pico-8 play session: hold ← + tap ❎, after a click and taps of 🅾, ❎, 🅾+❎, 🅾 in the second before t = 0

[t = 1 s] hold ← ~1s, tap ❎ ~2×
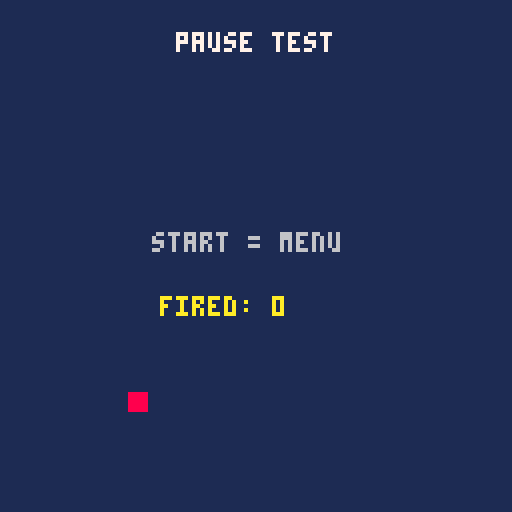

pico-8 cartridge
version 42
__lua__
-- m8_pause: registers two pause-menu items whose callbacks poke a marker to
-- 0x4300, so the Mesen harness (snes/test/pause.lua) can drive Start -> menu
-- -> select and verify the callback ran. Also moves a dot with the pad.
poke(0x4300,0)
menuitem(1,"say hi",function() poke(0x4300,11) end)
menuitem(2,"say bye",function() poke(0x4300,22) end)
x=64
function _update()
 if btn(1) then x+=1 end
 if btn(0) then x-=1 end
 if x<0 then x=0 end
 if x>127 then x=127 end
end
function _draw()
 cls(1)
 print("pause test",44,8,7)
 print("start = menu",38,58,6)
 print("fired: "..peek(0x4300),40,74,10)
 rectfill(x-2,98,x+2,102,8)
end
